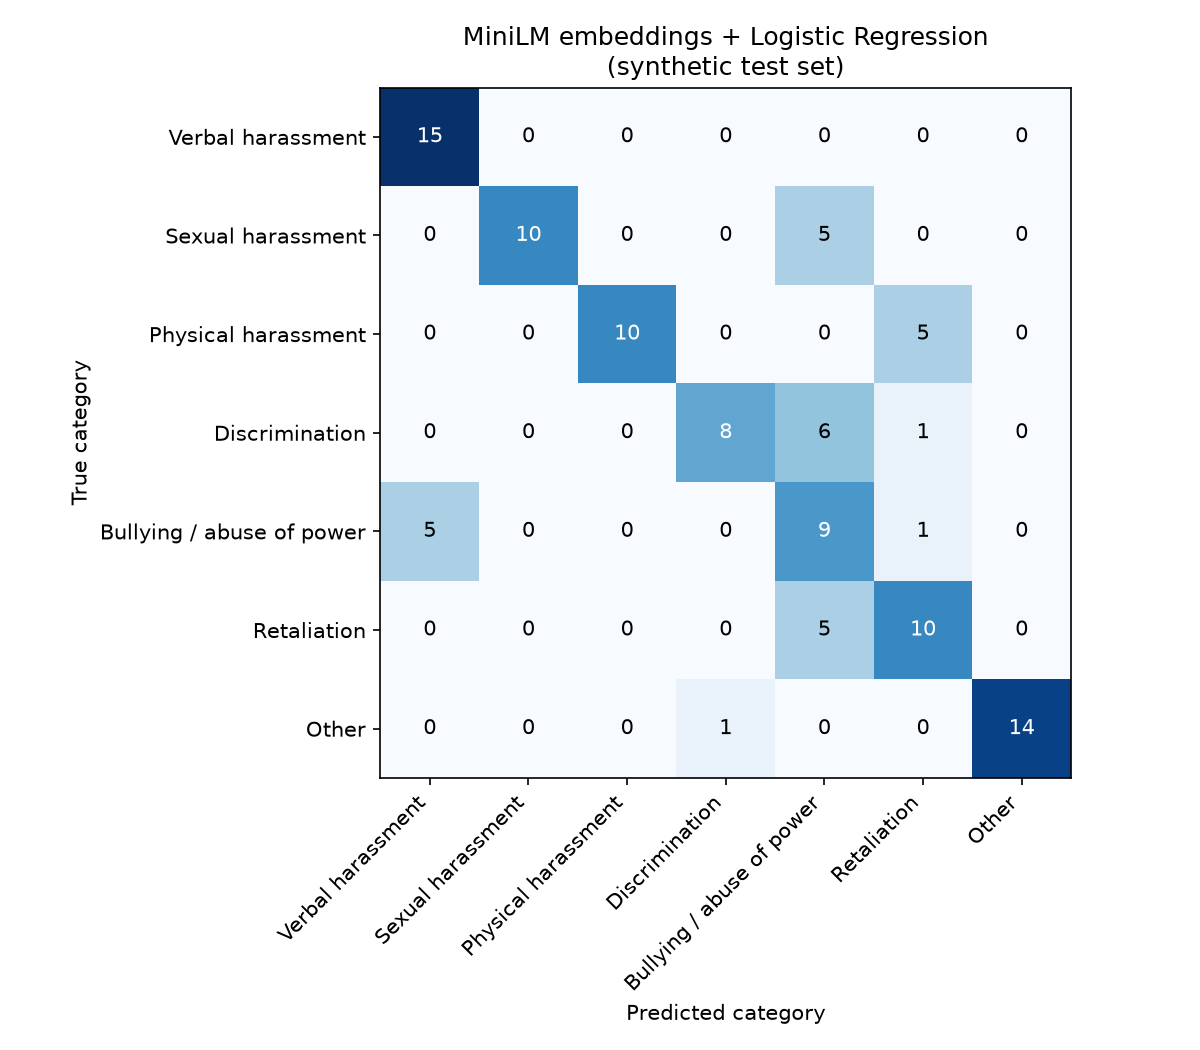

The file beside this chart, header and first rows:
, Verbal harassment, Sexual harassment, Physical harassment, Discrimination, Bullying / abuse of power, Retaliation, Other
Verbal harassment, 15, 0, 0, 0, 0, 0, 0
Sexual harassment, 0, 10, 0, 0, 5, 0, 0
Physical harassment, 0, 0, 10, 0, 0, 5, 0
Discrimination, 0, 0, 0, 8, 6, 1, 0
Bullying / abuse of power, 5, 0, 0, 0, 9, 1, 0
Retaliation, 0, 0, 0, 0, 5, 10, 0
Other, 0, 0, 0, 1, 0, 0, 14
